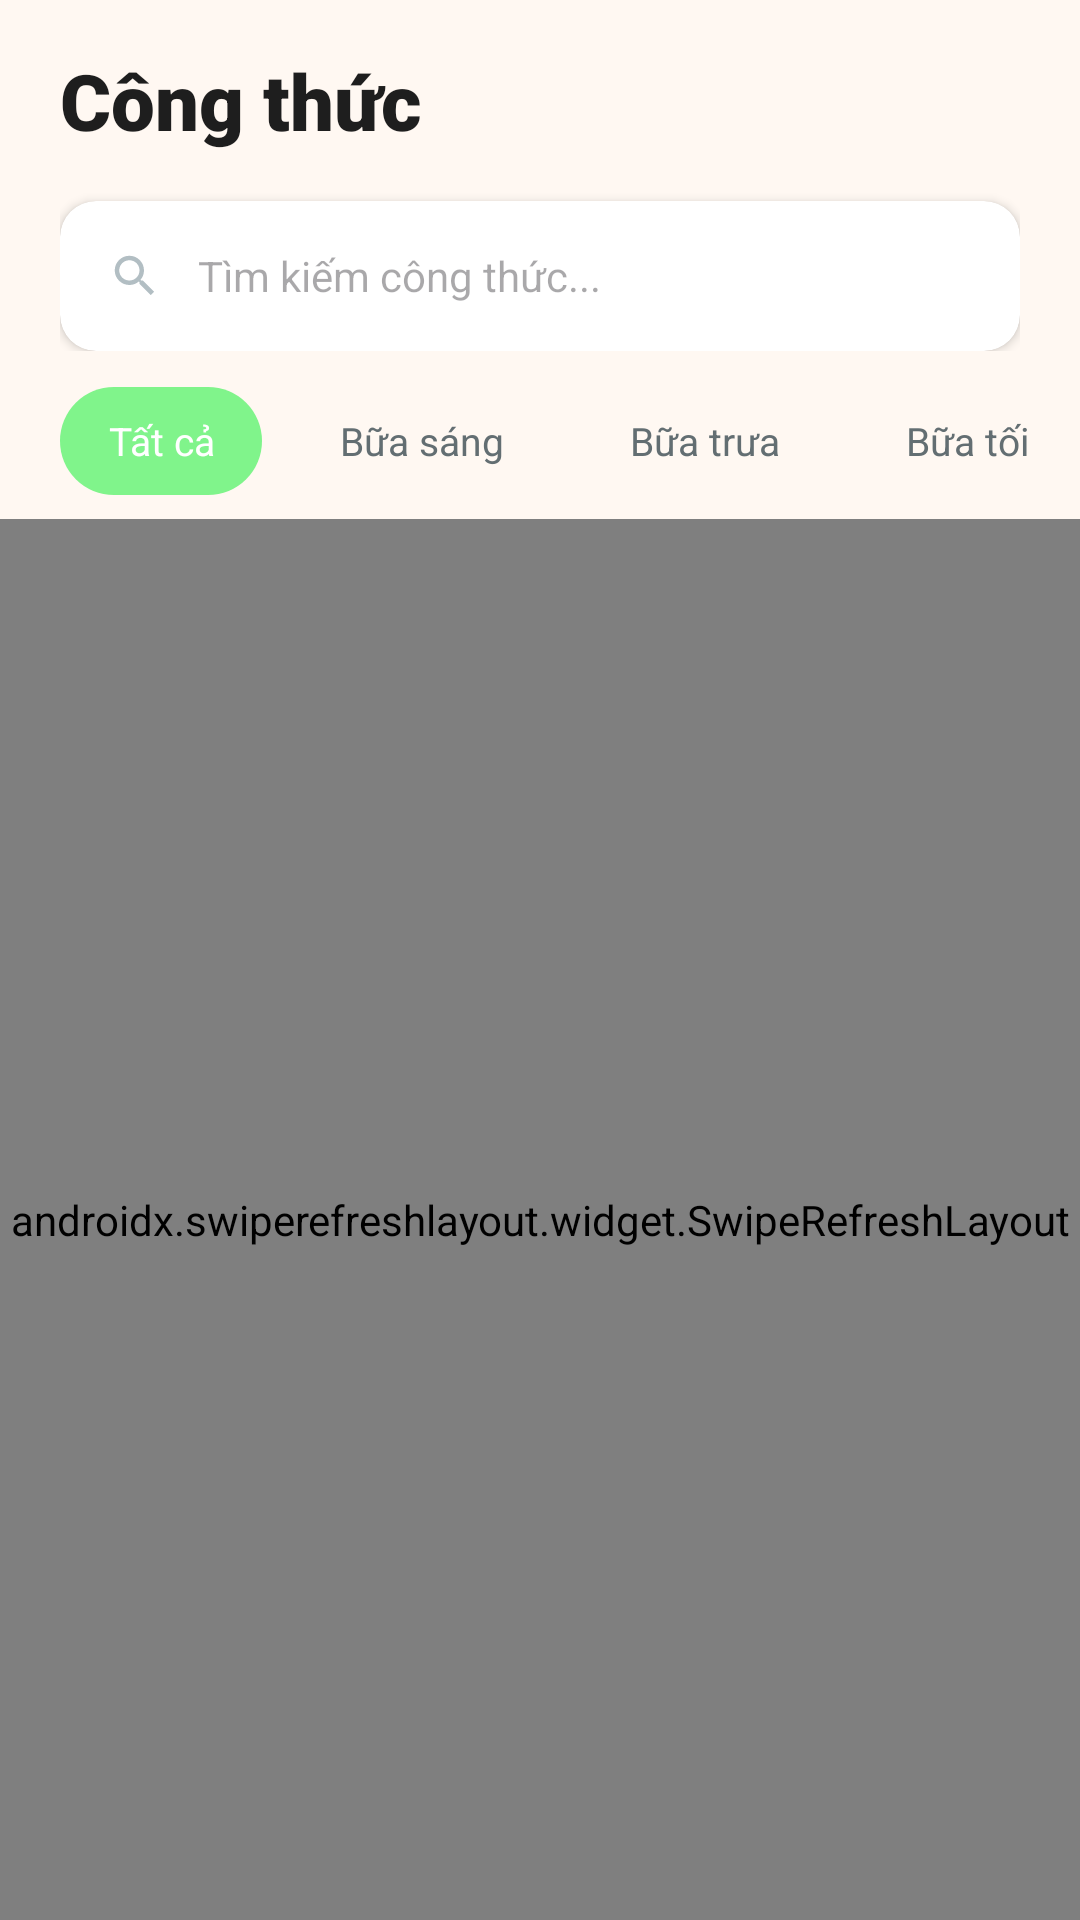

Reconstruct the res/layout file that produces this screen, plus the resources it refers to.
<!-- AndroidManifest.xml: application theme Theme.SmartCooking -->
<!-- res/layout/fragment_recipes.xml -->
<?xml version="1.0" encoding="utf-8"?>
<LinearLayout xmlns:android="http://schemas.android.com/apk/res/android"
    xmlns:app="http://schemas.android.com/apk/res-auto"
    android:layout_width="match_parent"
    android:layout_height="match_parent"
    android:background="@color/background"
    android:orientation="vertical">

    
    <LinearLayout
        android:layout_width="match_parent"
        android:layout_height="wrap_content"
        android:orientation="vertical"
        android:paddingHorizontal="20dp"
        android:paddingTop="16dp">

        <TextView
            android:layout_width="wrap_content"
            android:layout_height="wrap_content"
            android:fontFamily="sans-serif-black"
            android:text="@string/nav_recipes"
            android:textColor="@color/text_primary"
            android:textSize="26sp" />

        <androidx.cardview.widget.CardView
            android:layout_width="match_parent"
            android:layout_height="50dp"
            android:layout_marginTop="16dp"
            app:cardCornerRadius="12dp"
            app:cardElevation="2dp">

            <LinearLayout
                android:layout_width="match_parent"
                android:layout_height="match_parent"
                android:gravity="center_vertical"
                android:paddingHorizontal="16dp">

                <ImageView
                    android:layout_width="18dp"
                    android:layout_height="18dp"
                    android:src="@drawable/ic_search"
                    app:tint="@color/text_hint" />

                <EditText
                    android:layout_width="0dp"
                    android:layout_height="match_parent"
                    android:layout_marginStart="12dp"
                    android:layout_weight="1"
                    android:background="@null"
                    android:hint="@string/recipe_search_hint"
                    android:textSize="14sp" />
            </LinearLayout>
        </androidx.cardview.widget.CardView>
    </LinearLayout>

    
    <HorizontalScrollView
        android:layout_width="match_parent"
        android:layout_height="wrap_content"
        android:layout_marginTop="12dp"
        android:clipToPadding="false"
        android:paddingHorizontal="20dp"
        android:scrollbars="none">

        <LinearLayout
            android:layout_width="wrap_content"
            android:layout_height="wrap_content"
            android:orientation="horizontal"
            android:paddingBottom="8dp">

            <TextView
                android:id="@+id/chipAll"
                android:layout_width="wrap_content"
                android:layout_height="36dp"
                android:background="@drawable/bg_chip_selected"
                android:gravity="center"
                android:paddingHorizontal="16dp"
                android:text="Tất cả"
                android:textColor="@color/white"
                android:textSize="13sp" />

            <TextView
                android:id="@+id/chipBreakfast"
                android:layout_width="wrap_content"
                android:layout_height="36dp"
                android:layout_marginStart="10dp"
                android:background="@drawable/bg_chip_unselected"
                android:gravity="center"
                android:paddingHorizontal="16dp"
                android:text="Bữa sáng"
                android:textColor="@color/text_secondary"
                android:textSize="13sp" />

            <TextView
                android:id="@+id/chipLunch"
                android:layout_width="wrap_content"
                android:layout_height="36dp"
                android:layout_marginStart="10dp"
                android:background="@drawable/bg_chip_unselected"
                android:gravity="center"
                android:paddingHorizontal="16dp"
                android:text="Bữa trưa"
                android:textColor="@color/text_secondary"
                android:textSize="13sp" />

            <TextView
                android:id="@+id/chipDinner"
                android:layout_width="wrap_content"
                android:layout_height="36dp"
                android:layout_marginStart="10dp"
                android:background="@drawable/bg_chip_unselected"
                android:gravity="center"
                android:paddingHorizontal="16dp"
                android:text="Bữa tối"
                android:textColor="@color/text_secondary"
                android:textSize="13sp" />

            <TextView
                android:id="@+id/chipHealthy"
                android:layout_width="wrap_content"
                android:layout_height="36dp"
                android:layout_marginStart="10dp"
                android:background="@drawable/bg_chip_unselected"
                android:gravity="center"
                android:paddingHorizontal="16dp"
                android:text="Healthy"
                android:textColor="@color/text_secondary"
                android:textSize="13sp" />
        </LinearLayout>
    </HorizontalScrollView>

    
    <FrameLayout
        android:layout_width="match_parent"
        android:layout_height="match_parent">

        <androidx.swiperefreshlayout.widget.SwipeRefreshLayout
            android:id="@+id/swipeRefreshRecipes"
            android:layout_width="match_parent"
            android:layout_height="match_parent">

            <androidx.recyclerview.widget.RecyclerView
                android:id="@+id/rvRecipes"
                android:layout_width="match_parent"
                android:layout_height="match_parent"
                android:clipToPadding="false"
                android:paddingHorizontal="12dp"
                android:paddingBottom="80dp" />
        </androidx.swiperefreshlayout.widget.SwipeRefreshLayout>

        <ProgressBar
            android:id="@+id/progressRecipes"
            android:layout_width="wrap_content"
            android:layout_height="wrap_content"
            android:layout_gravity="center"
            android:visibility="gone" />

        <LinearLayout
            android:id="@+id/layoutEmpty"
            android:layout_width="wrap_content"
            android:layout_height="wrap_content"
            android:layout_gravity="center"
            android:gravity="center"
            android:orientation="vertical"
            android:visibility="gone">

            <ImageView
                android:layout_width="80dp"
                android:layout_height="80dp"
                android:src="@drawable/ic_utensils"
                app:tint="@color/text_hint" />

            <TextView
                android:layout_width="wrap_content"
                android:layout_height="wrap_content"
                android:layout_marginTop="16dp"
                android:text="Không tìm thấy công thức nào"
                android:textColor="@color/text_secondary"
                android:textSize="16sp"
                android:textStyle="bold" />
        </LinearLayout>
    </FrameLayout>
</LinearLayout>
<!-- resources referenced by this layout -->
<resources>
  <color name="background">#FFF8F2</color>
  <color name="text_hint">#B2BEC3</color>
  <color name="text_primary">#1E1E1E</color>
  <color name="text_secondary">#636E72</color>
  <color name="white">#FFFFFF</color>
  <!-- drawable bg_chip_selected (drawable) -->
  <?xml version="1.0" encoding="utf-8"?>
  <shape xmlns:android="http://schemas.android.com/apk/res/android">
      <solid android:color="#80F48B" /> 
      <corners android:radius="20dp" />
  </shape>
  <!-- drawable ic_search (drawable) -->
  <vector xmlns:android="http://schemas.android.com/apk/res/android"
      android:width="24dp"
      android:height="24dp"
      android:viewportWidth="24"
      android:viewportHeight="24">
      <path
          android:fillColor="#8B3A0F"
          android:pathData="M15.5,14h-0.79l-0.28,-0.27C15.41,12.59 16,11.11 16,9.5 16,5.91 13.09,3 9.5,3S3,5.91 3,9.5 5.91,16 9.5,16c1.61,0 3.09,-0.59 4.23,-1.57l0.27,0.28v0.79l5,4.99L20.49,19l-4.99,-5zM9.5,14C7.01,14 5,11.99 5,9.5S7.01,5 9.5,5 14,7.01 14,9.5 11.99,14 9.5,14z" />
  </vector>
  <!-- drawable ic_utensils (drawable) -->
  <?xml version="1.0" encoding="utf-8"?>
  <vector xmlns:android="http://schemas.android.com/apk/res/android"
      android:width="80dp"
      android:height="80dp"
      android:viewportWidth="100"
      android:viewportHeight="100">
  
      
      <path
          android:pathData="M62,18 C62,18 68,12 74,14 C80,16 82,24 78,30 C74,36 66,36 66,36 L52,68 C51,70 48,70 47,68 L46,66 C45,64 46,62 47,61 Z"
          android:fillColor="#8B3A0F"/>
  
      
      <path
          android:pathData="M38,18 L34,36 L36,36 L38,24 L40,36 L42,36 L44,24 L46,36 L48,36 L44,18 Z"
          android:fillColor="#8B3A0F"/>
      <path
          android:pathData="M34,36 C34,36 32,42 36,46 C40,50 48,48 48,48 L48,36 Z"
          android:fillColor="#8B3A0F"/>
      <path
          android:pathData="M40,48 L54,68 C55,70 53,72 51,71 L48,70 C46,69 46,67 46,66 L40,48 Z"
          android:fillColor="#8B3A0F"/>
  
      
      <path
          android:pathData="M42,52 L56,72 C57,74 55,76 53,75 L42,52 Z"
          android:fillColor="#8B3A0F"/>
  
  </vector>
  <string name="nav_recipes">Công thức</string>
  <string name="recipe_search_hint">Tìm kiếm công thức...</string>
  <style name="Theme.SmartCooking" parent="Base.Theme.SmartCooking" />
  <style name="Base.Theme.SmartCooking" parent="Theme.Material3.DayNight.NoActionBar">
          
          <item name="colorPrimary">@color/primary</item>
          <item name="colorSecondary">@color/secondary</item>
          <item name="android:windowBackground">@color/background</item>
          <item name="android:statusBarColor">@color/background</item>
          <item name="android:windowLightStatusBar">true</item>
  
          
          <item name="colorSurface">@color/surface</item>
          <item name="colorSurfaceVariant">@color/primary_light</item>
          <item name="colorOnSurface">@color/text_primary</item>
          <item name="colorOnSurfaceVariant">@color/text_secondary</item>
  
          
          <item name="android:textColorPrimary">@color/text_primary</item>
          <item name="android:textColorSecondary">@color/text_secondary</item>
      </style>
  <color name="primary">#FF6B35</color>
  <color name="secondary">#FFB347</color>
  <color name="surface">#FFFFFF</color>
  <color name="primary_light">#FFF1EB</color>
</resources>
